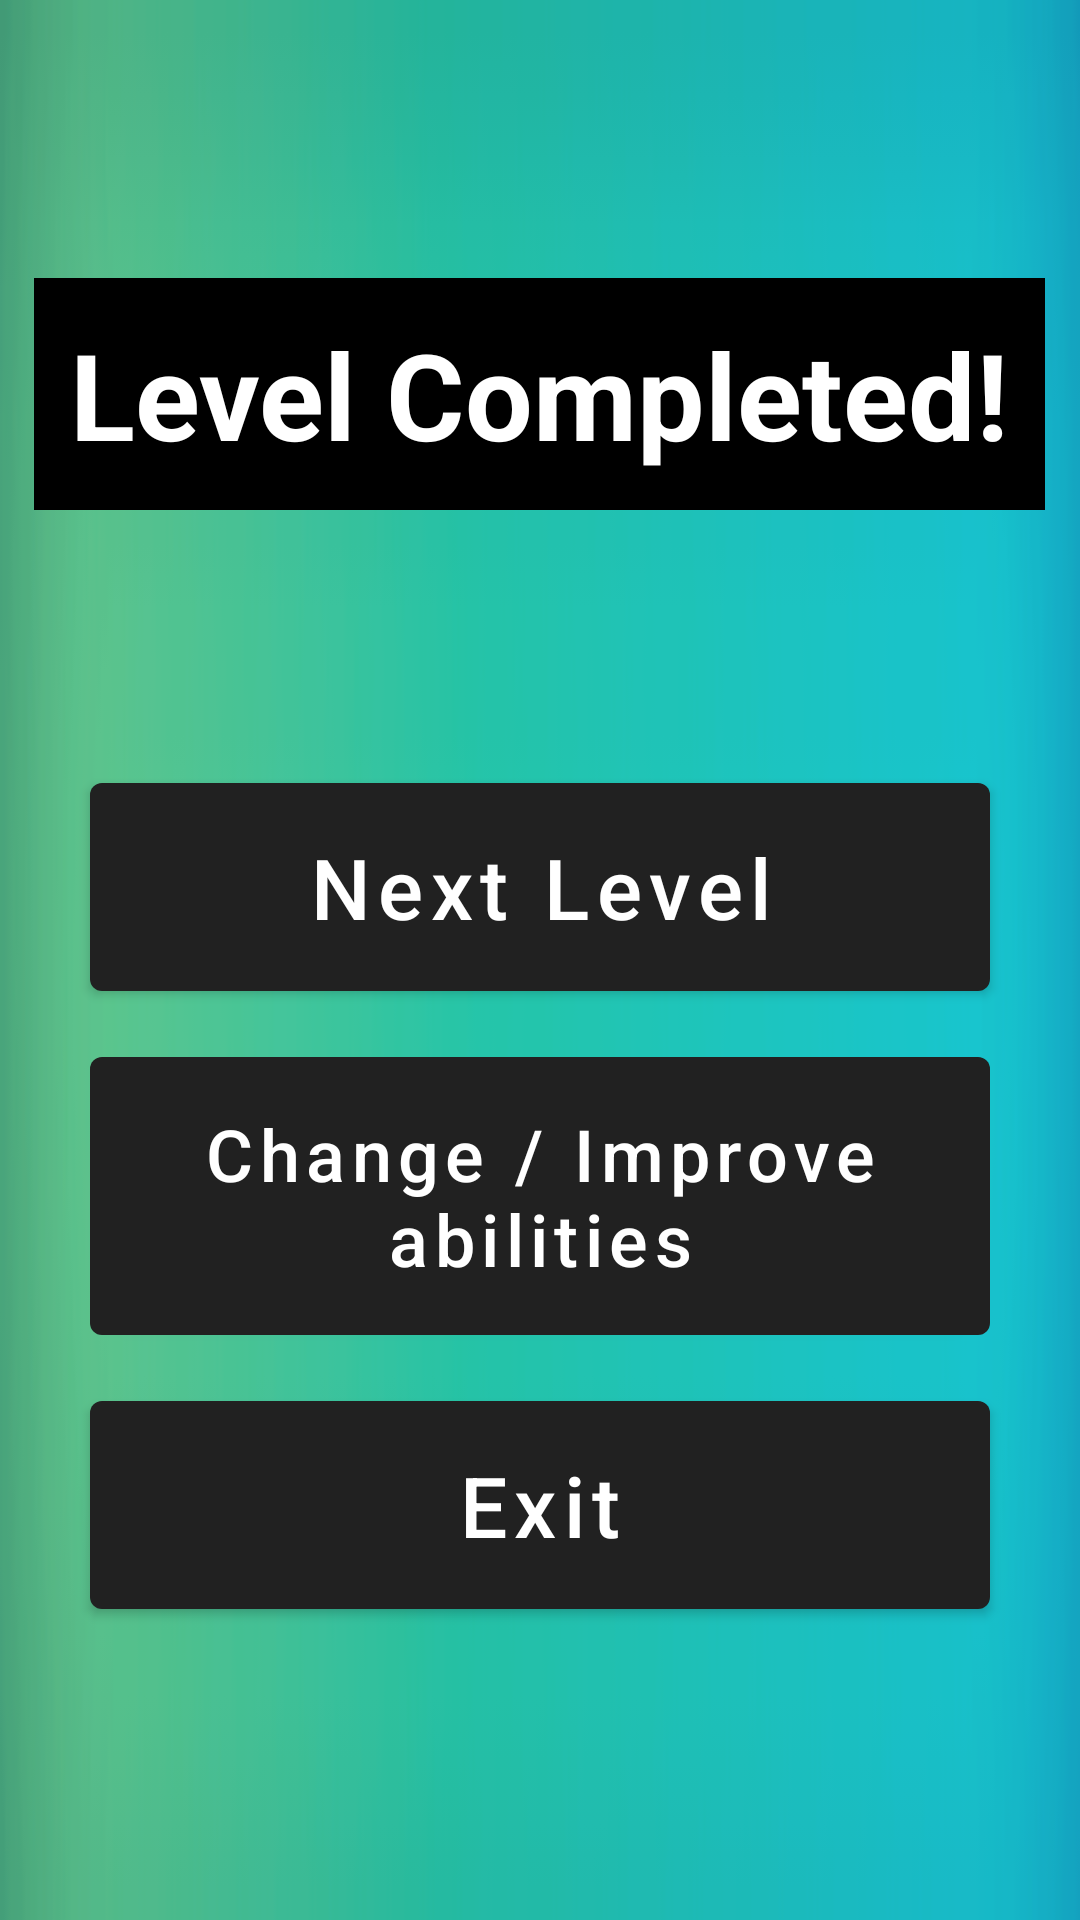

Reconstruct the res/layout file that produces this screen, plus the resources it refers to.
<!-- AndroidManifest.xml: application theme Theme.MaterialComponents.Light.DarkActionBar -->
<!-- res/layout/menu_level_completed.xml -->
<?xml version="1.0" encoding="utf-8"?>
<LinearLayout xmlns:android="http://schemas.android.com/apk/res/android"
    android:id="@+id/main_menu_button_container"
    android:orientation="vertical" android:layout_width="match_parent"
    android:layout_height="match_parent"
    android:background="@drawable/playerhpmaterial"
    android:gravity="center">

    <TextView
        android:layout_marginBottom="80dp"
        android:textStyle="bold"
        android:textSize="40sp"
        android:textColor="#FFF"
        android:background="#F000"
        android:padding="12dp"
        android:layout_width="wrap_content"
        android:layout_height="wrap_content"
        android:text="@string/level_completed"
        />

    <com.google.android.material.button.MaterialButton
        android:elevation="8dp"
        android:padding="16dp"
        android:id="@+id/button_next_level"
        android:layout_gravity="center"
        android:layout_width="300dp"
        android:textSize="28sp"
        android:textAllCaps="false"
        android:layout_margin="5dp"
        android:layout_height="wrap_content"
        android:text="@string/next_level"/>

    <com.google.android.material.button.MaterialButton
        android:id="@+id/button_select_abilities"
        android:padding="16dp"
        android:elevation="8dp"
        android:layout_gravity="center"
        android:layout_width="300dp"
        android:textAllCaps="false"
        android:textSize="24sp"
        android:layout_margin="5dp"
        android:layout_height="wrap_content"
        android:text="@string/change_improve_abilities"/>

    <com.google.android.material.button.MaterialButton
        android:id="@+id/button_exit"
        android:padding="16dp"
        android:elevation="8dp"
        android:layout_gravity="center"
        android:textSize="28sp"
        android:textAllCaps="false"
        android:layout_width="300dp"
        android:layout_margin="5dp"
        android:layout_height="wrap_content"
        android:text="@string/exit"/>

</LinearLayout>
<!-- resources referenced by this layout -->
<resources>
  <!-- drawable playerhpmaterial: png bitmap (drawable, 8134 bytes) -->
  <string name="change_improve_abilities">Change / Improve abilities</string>
  <string name="exit">Exit</string>
  <string name="level_completed">Level Completed!</string>
  <string name="next_level">Next Level</string>
</resources>
